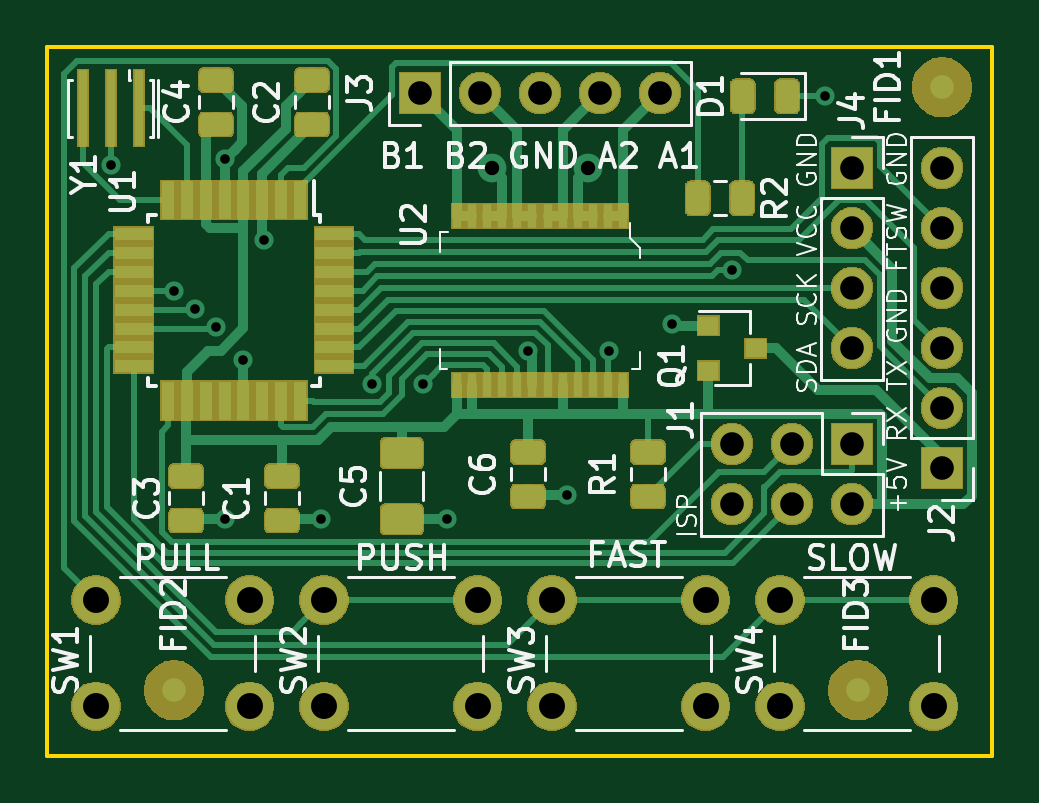
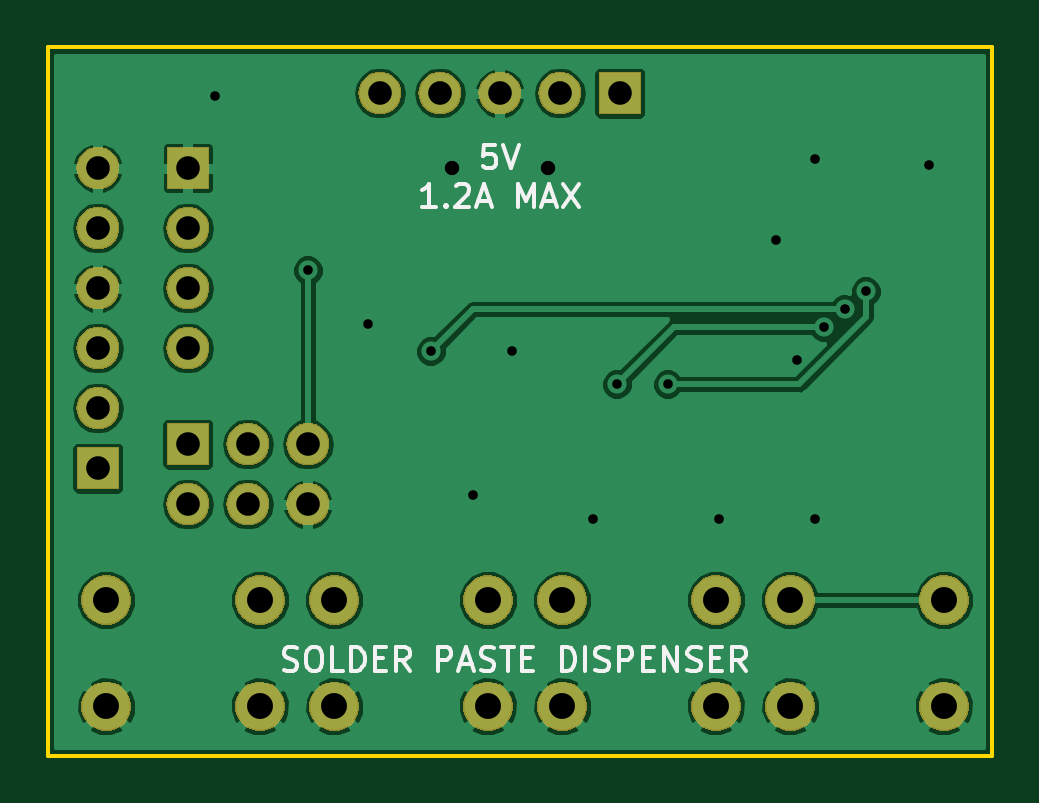
Circuit board: 10 layer files. Board 40.0 x 30.0 mm.
- bottom_copper: paste_dispenser-B.Cu.gbl (53347 bytes)
- bottom_mask: paste_dispenser-B.Mask.gbs (38326 bytes)
- paste: paste_dispenser-B.Paste.gbp (567 bytes)
- bottom_silk: paste_dispenser-B.SilkS.gbo (7898 bytes)
- outline: paste_dispenser-Edge.Cuts.gm1 (686 bytes)
- top_copper: paste_dispenser-F.Cu.gtl (53799 bytes)
- top_mask: paste_dispenser-F.Mask.gts (58942 bytes)
- paste: paste_dispenser-F.Paste.gtp (31873 bytes)
- top_silk: paste_dispenser-F.SilkS.gto (65613 bytes)
- drill: paste_dispenser.drl (882 bytes)

=== bottom_copper: paste_dispenser-B.Cu.gbl (53347 bytes, source omitted) ===
=== bottom_mask: paste_dispenser-B.Mask.gbs (38326 bytes, source omitted) ===
=== paste: paste_dispenser-B.Paste.gbp ===
G04 #@! TF.GenerationSoftware,KiCad,Pcbnew,5.0.2-bee76a0~70~ubuntu16.04.1*
G04 #@! TF.CreationDate,2019-07-11T08:17:53+02:00*
G04 #@! TF.ProjectId,paste_dispenser,70617374-655f-4646-9973-70656e736572,rev?*
G04 #@! TF.SameCoordinates,PX3dfd240PY3dfd240*
G04 #@! TF.FileFunction,Paste,Bot*
G04 #@! TF.FilePolarity,Positive*
%FSLAX46Y46*%
G04 Gerber Fmt 4.6, Leading zero omitted, Abs format (unit mm)*
G04 Created by KiCad (PCBNEW 5.0.2-bee76a0~70~ubuntu16.04.1) date Thu 11 Jul 2019 08:17:53 AM CEST*
%MOMM*%
%LPD*%
G01*
G04 APERTURE LIST*
G04 APERTURE END LIST*
M02*

=== bottom_silk: paste_dispenser-B.SilkS.gbo (7898 bytes, source omitted) ===
=== outline: paste_dispenser-Edge.Cuts.gm1 ===
G04 #@! TF.GenerationSoftware,KiCad,Pcbnew,5.0.2-bee76a0~70~ubuntu16.04.1*
G04 #@! TF.CreationDate,2019-07-11T08:17:54+02:00*
G04 #@! TF.ProjectId,paste_dispenser,70617374-655f-4646-9973-70656e736572,rev?*
G04 #@! TF.SameCoordinates,PX3dfd240PY3dfd240*
G04 #@! TF.FileFunction,Profile,NP*
%FSLAX46Y46*%
G04 Gerber Fmt 4.6, Leading zero omitted, Abs format (unit mm)*
G04 Created by KiCad (PCBNEW 5.0.2-bee76a0~70~ubuntu16.04.1) date Thu 11 Jul 2019 08:17:54 AM CEST*
%MOMM*%
%LPD*%
G01*
G04 APERTURE LIST*
%ADD10C,0.150000*%
G04 APERTURE END LIST*
D10*
X0Y0D02*
X0Y30000000D01*
X40000000Y0D02*
X0Y0D01*
X40000000Y30000000D02*
X40000000Y0D01*
X0Y30000000D02*
X40000000Y30000000D01*
M02*

=== top_copper: paste_dispenser-F.Cu.gtl (53799 bytes, source omitted) ===
=== top_mask: paste_dispenser-F.Mask.gts (58942 bytes, source omitted) ===
=== paste: paste_dispenser-F.Paste.gtp (31873 bytes, source omitted) ===
=== top_silk: paste_dispenser-F.SilkS.gto (65613 bytes, source omitted) ===
=== drill: paste_dispenser.drl ===
M48
;DRILL file {KiCad 5.0.2-bee76a0~70~ubuntu16.04.1} date Thu 11 Jul 2019 08:19:45 AM CEST
;FORMAT={2:4/ absolute / inch / suppress leading zeros}
FMAT,2
INCH,TZ
T1C0.0160
T2C0.0240
T3C0.0394
T4C0.0433
%
G90
G05
T1
X1059Y9841
X2109Y7741
X2459Y7441
X2809Y7141
X2959Y9941
X2959Y3941
X3259Y6591
X3609Y8591
X4559Y3941
X5409Y6191
X6259Y6191
X6659Y3941
X8009Y6741
X8659Y4341
X9359Y6741
X10409Y7191
X11409Y8091
X12959Y10991
T2
X7409Y9791
X9009Y9791
T3
X11409Y5191
X11409Y4191
X12409Y5191
X12409Y4191
X13409Y5191
X13409Y4191
X13409Y9791
X13409Y8791
X13409Y7791
X13409Y6791
X6209Y11041
X7209Y11041
X8209Y11041
X9209Y11041
X10209Y11041
X14909Y9791
X14909Y8791
X14909Y7791
X14909Y6791
X14909Y5791
X14909Y4791
T4
X4609Y2591
X4609Y819
X7169Y2591
X7169Y819
X12209Y2591
X12209Y819
X14769Y2591
X14769Y819
X809Y2591
X809Y819
X3369Y2591
X3369Y819
X8409Y2591
X8409Y819
X10969Y2591
X10969Y819
T0
M30

